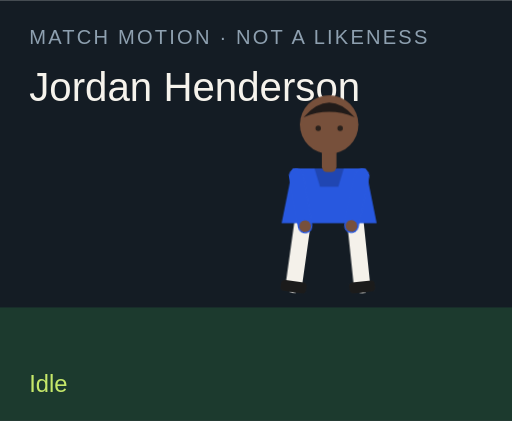
t = 0.00 s
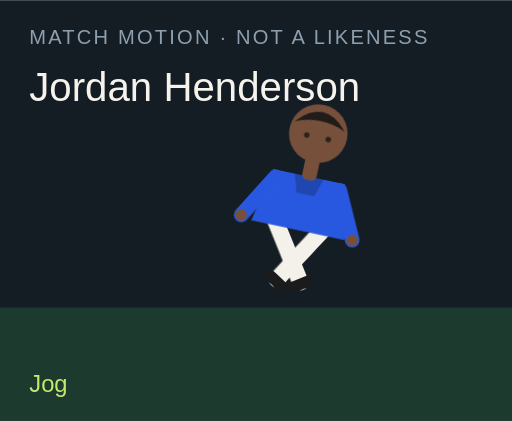
t = 1.50 s
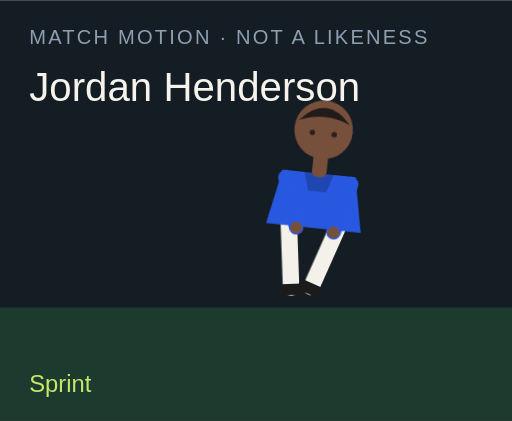
t = 3.00 s
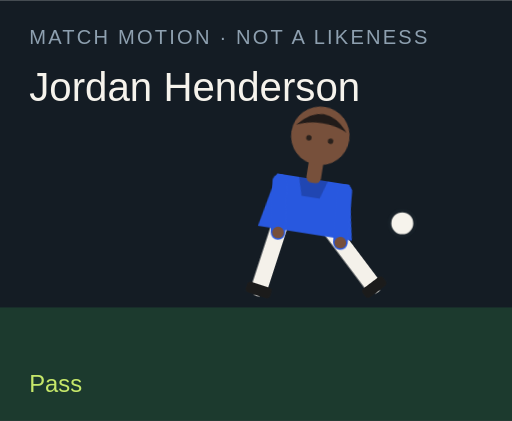
t = 4.50 s
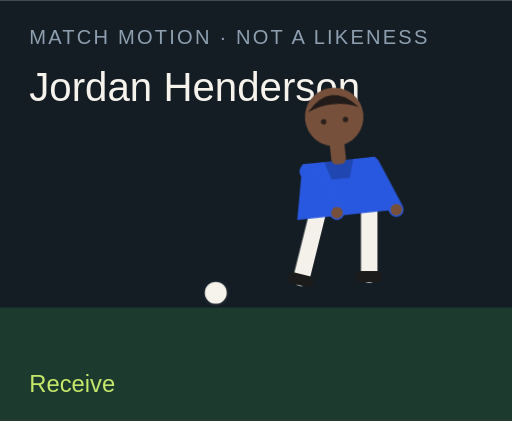
t = 6.00 s
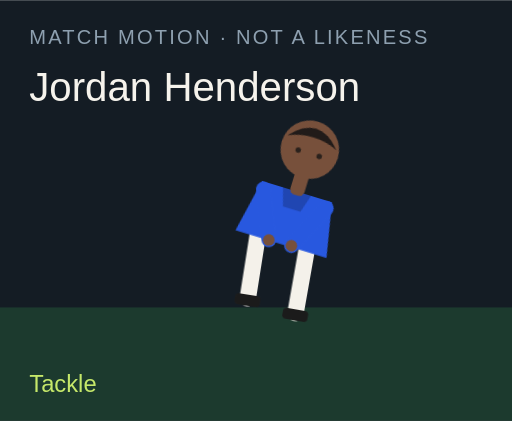
t = 7.50 s

The animated SVG that drew these frames (rendered in a browser with its animation timeline set to each time). Animation: 18 CSS @keyframes rules; one cycle of 9.00 s, repeats indefinitely.

<?xml version="1.0" encoding="UTF-8"?>
<svg xmlns="http://www.w3.org/2000/svg" viewBox="0 0 280 230" role="img">
  <style>@media (prefers-reduced-motion: reduce){animate,animateTransform{display:none}}</style>
  <rect width="280" height="230" fill="#141c24"/>
  <rect y="168" width="280" height="62" fill="#1c3a2e"/>
  <text x="16" y="24" fill="#8ea0b0" font-family="Arial,sans-serif" font-size="11" letter-spacing="1.2">MATCH MOTION · NOT A LIKENESS</text>
  <text x="16" y="55" fill="#f6f3ec" font-family="Impact,sans-serif" font-size="22">Jordan Henderson</text>
  <circle r="7" fill="#f6f3ec" stroke="#172028" stroke-width="2" id="motion-22814" cx="150" cy="160" opacity="0">
    
    
    
  </circle>
  <g transform="translate(132 40)">
    <g id="motion-22836" transform="rotate(0 48 90)">
      
      <g id="motion-22838" transform="translate(0 0)">
        
        <g transform="translate(34 78)"><g id="motion-22840" transform="rotate(8)"><path d="M0 0 V38" stroke="#f4f1ea" stroke-width="9" stroke-linecap="round"/><rect x="-7" y="36" width="14" height="6" rx="2" fill="#1b1b1b"/></g></g>
        <g transform="translate(62 78)"><g id="motion-22842" transform="rotate(-6)"><path d="M0 0 V38" stroke="#f4f1ea" stroke-width="9" stroke-linecap="round"/><rect x="-7" y="36" width="14" height="6" rx="2" fill="#1b1b1b"/></g></g>
        <path d="M28 52 h40 l6 30 H22 Z" fill="#2858df"/>
        <path d="M40 52 h16 l-3 10 H43 Z" fill="#000" opacity=".2"/>
        <g transform="translate(30 56)"><g id="motion-22844" transform="rotate(-10)"><path d="M0 0 V28" stroke="#2858df" stroke-width="8" stroke-linecap="round"/><circle cx="0" cy="28" r="3.2" fill="#77503b"/></g></g>
        <g transform="translate(66 56)"><g id="motion-22846" transform="rotate(12)"><path d="M0 0 V28" stroke="#2858df" stroke-width="8" stroke-linecap="round"/><circle cx="0" cy="28" r="3.2" fill="#77503b"/></g></g>
        <rect x="44" y="40" width="8" height="14" rx="3" fill="#77503b"/>
        <circle cx="48" cy="28" r="16" fill="#77503b"/>
        <path d="M34 24 Q48 8 62 24 Q48 18 34 24" fill="#211b19"/>
        <circle cx="42" cy="30" r="1.5" fill="#2a211c"/><circle cx="54" cy="30" r="1.5" fill="#2a211c"/>
      </g>
    </g>
  </g>
  <text x="16" y="214" fill="#c6e86a" font-family="Arial,sans-serif" font-size="13" opacity="1" id="motion-22818">Idle</text><text x="16" y="214" fill="#c6e86a" font-family="Arial,sans-serif" font-size="13" opacity="0" id="motion-22820">Jog</text><text x="16" y="214" fill="#c6e86a" font-family="Arial,sans-serif" font-size="13" opacity="0" id="motion-22822">Sprint</text><text x="16" y="214" fill="#c6e86a" font-family="Arial,sans-serif" font-size="13" opacity="0" id="motion-22824">Dribble</text><text x="16" y="214" fill="#c6e86a" font-family="Arial,sans-serif" font-size="13" opacity="0" id="motion-22826">Pass</text><text x="16" y="214" fill="#c6e86a" font-family="Arial,sans-serif" font-size="13" opacity="0" id="motion-22828">Shoot</text><text x="16" y="214" fill="#c6e86a" font-family="Arial,sans-serif" font-size="13" opacity="0" id="motion-22830">Receive</text><text x="16" y="214" fill="#c6e86a" font-family="Arial,sans-serif" font-size="13" opacity="0" id="motion-22832">Tackle</text><text x="16" y="214" fill="#c6e86a" font-family="Arial,sans-serif" font-size="13" opacity="0" id="motion-22834">Arms wide</text>
<style>@keyframes track-22815{0%{cx:150px}11.1%{cx:156px}22.2%{cx:164px}33.300000000000004%{cx:142px}44.4%{cx:190px}55.60000000000001%{cx:250px}66.7%{cx:118px}77.8%{cx:150px}88.9%{cx:150px}100%{cx:150px}}@keyframes track-22816{0%{cy:160px}11.1%{cy:158px}22.2%{cy:154px}33.300000000000004%{cy:156px}44.4%{cy:148px}55.60000000000001%{cy:96px}66.7%{cy:160px}77.8%{cy:160px}88.9%{cy:160px}100%{cy:160px}}@keyframes track-22817{0%{opacity:0}11.1%{opacity:0}22.2%{opacity:0}33.300000000000004%{opacity:1}44.4%{opacity:1}55.60000000000001%{opacity:1}66.7%{opacity:1}77.8%{opacity:0}88.9%{opacity:0}100%{opacity:0}}@keyframes track-22819{0%{opacity:1}11.1%{opacity:0}22.2%{opacity:0}33.300000000000004%{opacity:0}44.4%{opacity:0}55.60000000000001%{opacity:0}66.7%{opacity:0}77.8%{opacity:0}88.9%{opacity:0}100%{opacity:1}}@keyframes track-22821{0%{opacity:0}11.1%{opacity:1}22.2%{opacity:0}33.300000000000004%{opacity:0}44.4%{opacity:0}55.60000000000001%{opacity:0}66.7%{opacity:0}77.8%{opacity:0}88.9%{opacity:0}100%{opacity:0}}@keyframes track-22823{0%{opacity:0}11.1%{opacity:0}22.2%{opacity:1}33.300000000000004%{opacity:0}44.4%{opacity:0}55.60000000000001%{opacity:0}66.7%{opacity:0}77.8%{opacity:0}88.9%{opacity:0}100%{opacity:0}}@keyframes track-22825{0%{opacity:0}11.1%{opacity:0}22.2%{opacity:0}33.300000000000004%{opacity:1}44.4%{opacity:0}55.60000000000001%{opacity:0}66.7%{opacity:0}77.8%{opacity:0}88.9%{opacity:0}100%{opacity:0}}@keyframes track-22827{0%{opacity:0}11.1%{opacity:0}22.2%{opacity:0}33.300000000000004%{opacity:0}44.4%{opacity:1}55.60000000000001%{opacity:0}66.7%{opacity:0}77.8%{opacity:0}88.9%{opacity:0}100%{opacity:0}}@keyframes track-22829{0%{opacity:0}11.1%{opacity:0}22.2%{opacity:0}33.300000000000004%{opacity:0}44.4%{opacity:0}55.60000000000001%{opacity:1}66.7%{opacity:0}77.8%{opacity:0}88.9%{opacity:0}100%{opacity:0}}@keyframes track-22831{0%{opacity:0}11.1%{opacity:0}22.2%{opacity:0}33.300000000000004%{opacity:0}44.4%{opacity:0}55.60000000000001%{opacity:0}66.7%{opacity:1}77.8%{opacity:0}88.9%{opacity:0}100%{opacity:0}}@keyframes track-22833{0%{opacity:0}11.1%{opacity:0}22.2%{opacity:0}33.300000000000004%{opacity:0}44.4%{opacity:0}55.60000000000001%{opacity:0}66.7%{opacity:0}77.8%{opacity:1}88.9%{opacity:0}100%{opacity:0}}@keyframes track-22835{0%{opacity:0}11.1%{opacity:0}22.2%{opacity:0}33.300000000000004%{opacity:0}44.4%{opacity:0}55.60000000000001%{opacity:0}66.7%{opacity:0}77.8%{opacity:0}88.9%{opacity:1}100%{opacity:0}}@keyframes track-22837{0%{transform:rotate(0deg)}11.1%{transform:rotate(8deg)}22.2%{transform:rotate(16deg)}33.300000000000004%{transform:rotate(6deg)}44.4%{transform:rotate(4deg)}55.60000000000001%{transform:rotate(14deg)}66.7%{transform:rotate(-6deg)}77.8%{transform:rotate(34deg)}88.9%{transform:rotate(0deg)}100%{transform:rotate(0deg)}}@keyframes track-22839{0%{transform:translate(0px,0px)}11.1%{transform:translate(0px,-3px)}22.2%{transform:translate(0px,-6px)}33.300000000000004%{transform:translate(0px,-2px)}44.4%{transform:translate(0px,2px)}55.60000000000001%{transform:translate(0px,-4px)}66.7%{transform:translate(0px,1px)}77.8%{transform:translate(0px,10px)}88.9%{transform:translate(0px,-8px)}100%{transform:translate(0px,0px)}}@keyframes track-22841{0%{transform:rotate(8deg)}11.1%{transform:rotate(-26deg)}22.2%{transform:rotate(-42deg)}33.300000000000004%{transform:rotate(-8deg)}44.4%{transform:rotate(6deg)}55.60000000000001%{transform:rotate(12deg)}66.7%{transform:rotate(20deg)}77.8%{transform:rotate(-8deg)}88.9%{transform:rotate(-8deg)}100%{transform:rotate(8deg)}}@keyframes track-22843{0%{transform:rotate(-6deg)}11.1%{transform:rotate(24deg)}22.2%{transform:rotate(38deg)}33.300000000000004%{transform:rotate(18deg)}44.4%{transform:rotate(-38deg)}55.60000000000001%{transform:rotate(-54deg)}66.7%{transform:rotate(6deg)}77.8%{transform:rotate(-22deg)}88.9%{transform:rotate(8deg)}100%{transform:rotate(-6deg)}}@keyframes track-22845{0%{transform:rotate(-10deg)}11.1%{transform:rotate(24deg)}22.2%{transform:rotate(36deg)}33.300000000000004%{transform:rotate(-18deg)}44.4%{transform:rotate(10deg)}55.60000000000001%{transform:rotate(-24deg)}66.7%{transform:rotate(-30deg)}77.8%{transform:rotate(12deg)}88.9%{transform:rotate(-58deg)}100%{transform:rotate(-10deg)}}@keyframes track-22847{0%{transform:rotate(12deg)}11.1%{transform:rotate(-20deg)}22.2%{transform:rotate(-32deg)}33.300000000000004%{transform:rotate(14deg)}44.4%{transform:rotate(-26deg)}55.60000000000001%{transform:rotate(18deg)}66.7%{transform:rotate(-22deg)}77.8%{transform:rotate(-6deg)}88.9%{transform:rotate(58deg)}100%{transform:rotate(12deg)}}@media(prefers-reduced-motion:no-preference){#motion-22814{animation:track-22815 9s linear infinite both,track-22816 9s linear infinite both,track-22817 9s steps(1,end) infinite both}#motion-22818{animation:track-22819 9s steps(1,end) infinite both}#motion-22820{animation:track-22821 9s steps(1,end) infinite both}#motion-22822{animation:track-22823 9s steps(1,end) infinite both}#motion-22824{animation:track-22825 9s steps(1,end) infinite both}#motion-22826{animation:track-22827 9s steps(1,end) infinite both}#motion-22828{animation:track-22829 9s steps(1,end) infinite both}#motion-22830{animation:track-22831 9s steps(1,end) infinite both}#motion-22832{animation:track-22833 9s steps(1,end) infinite both}#motion-22834{animation:track-22835 9s steps(1,end) infinite both}#motion-22836{animation:track-22837 9s linear infinite both}#motion-22838{animation:track-22839 9s linear infinite both}#motion-22840{animation:track-22841 9s linear infinite both}#motion-22842{animation:track-22843 9s linear infinite both}#motion-22844{animation:track-22845 9s linear infinite both}#motion-22846{animation:track-22847 9s linear infinite both}}</style></svg>
